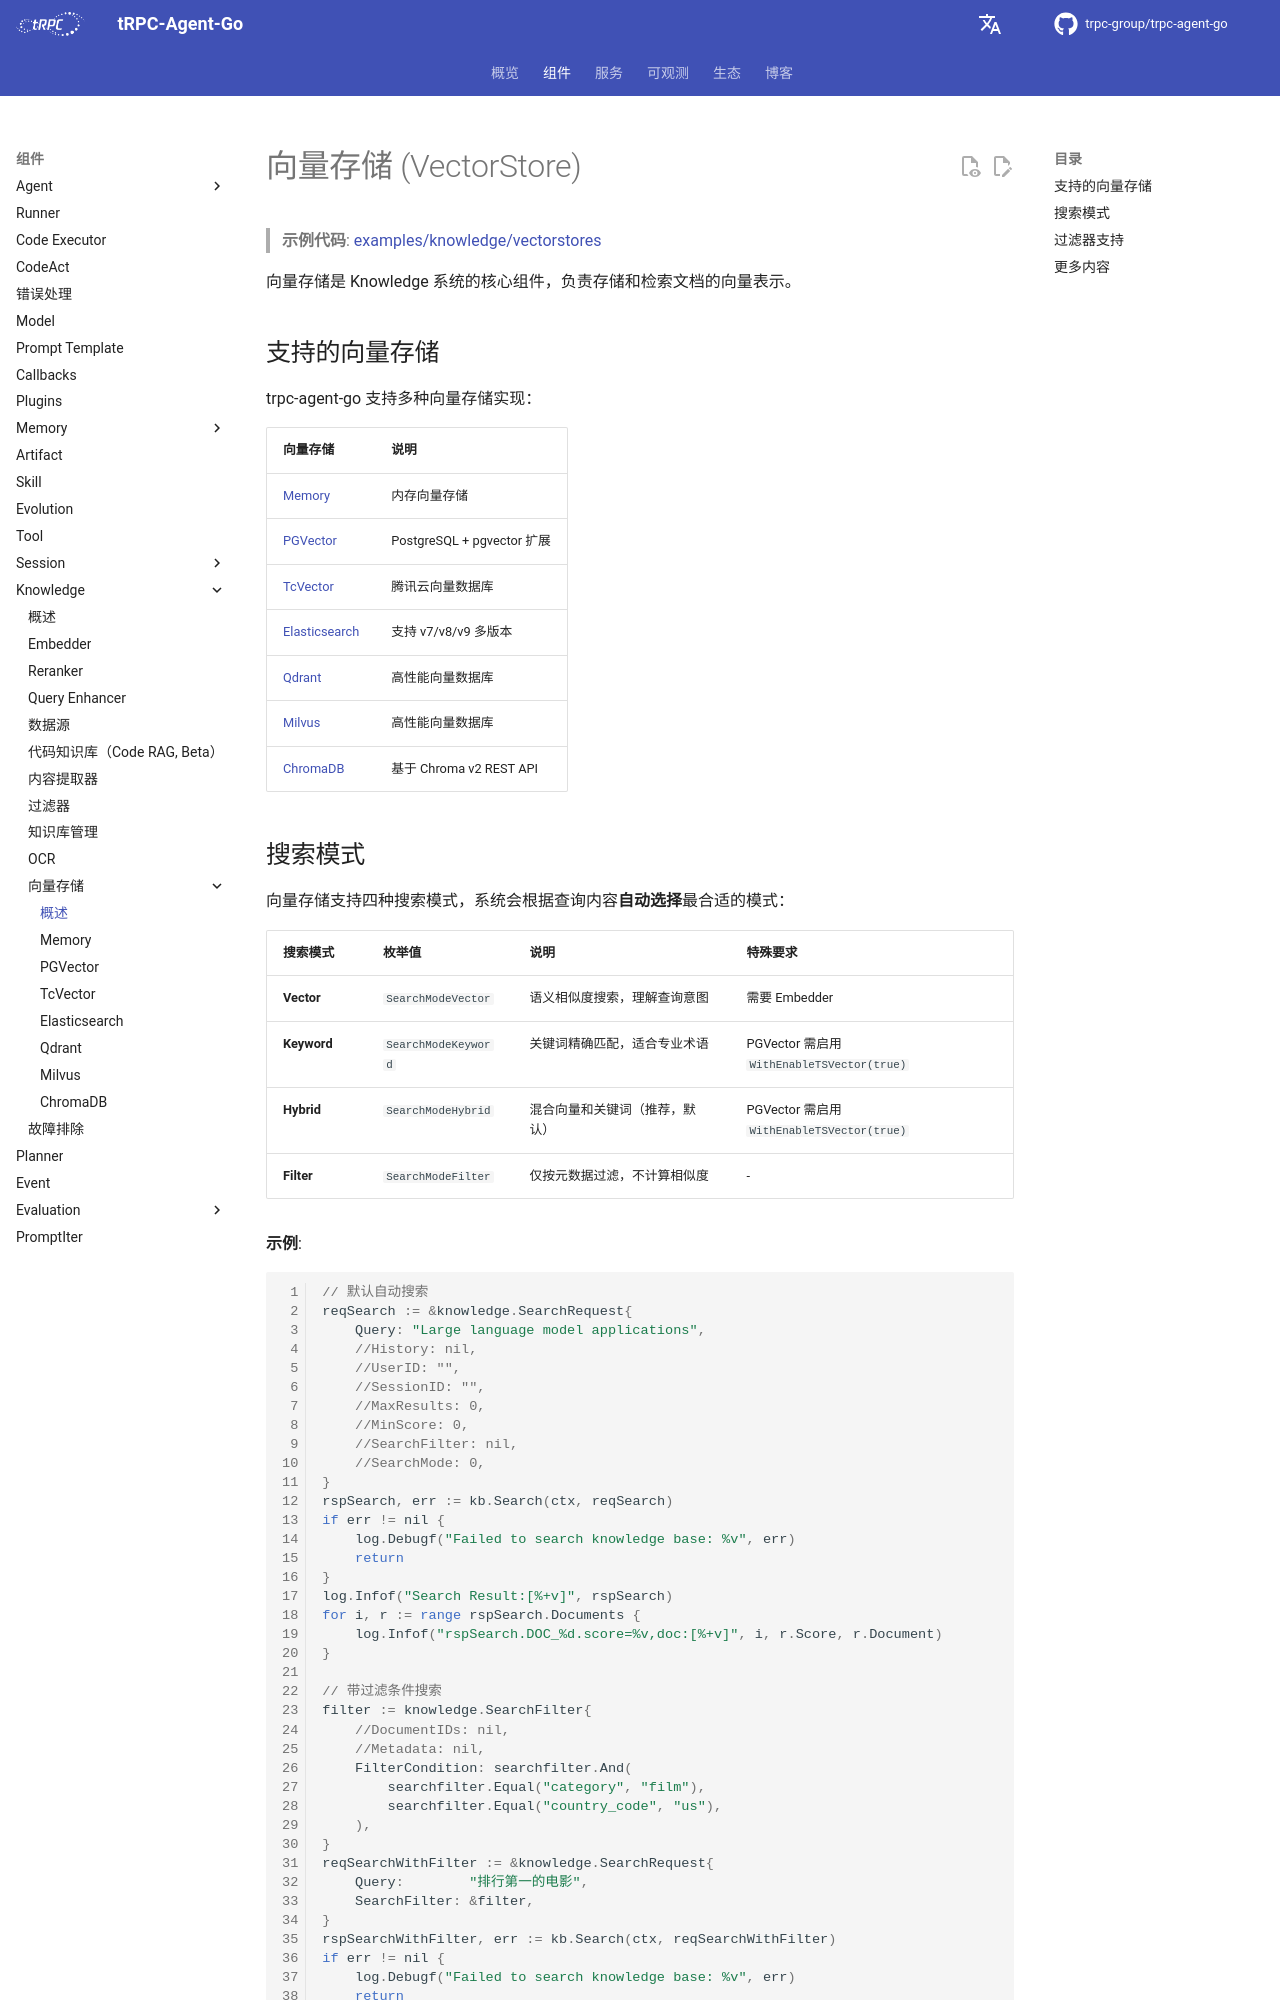

repository: trpc-group/trpc-agent-go · page: zh/knowledge/vectorstore/index.html · generator: mkdocs

# 向量存储 (VectorStore)

> **示例代码**: [examples/knowledge/vectorstores](https://github.com/trpc-group/trpc-agent-go/tree/main/examples/knowledge/vectorstores)

向量存储是 Knowledge 系统的核心组件，负责存储和检索文档的向量表示。

## 支持的向量存储

trpc-agent-go 支持多种向量存储实现：

| 向量存储 | 说明 |
|---------|------|
| [Memory](inmemory.md) | 内存向量存储 |
| [PGVector](pgvector.md) | PostgreSQL + pgvector 扩展 |
| [TcVector](tcvector.md) | 腾讯云向量数据库 |
| [Elasticsearch](elasticsearch.md) | 支持 v7/v8/v9 多版本 |
| [Qdrant](qdrant.md) | 高性能向量数据库 |
| [Milvus](milvus.md) | 高性能向量数据库 |
| [ChromaDB](chromadb.md) | 基于 Chroma v2 REST API |
